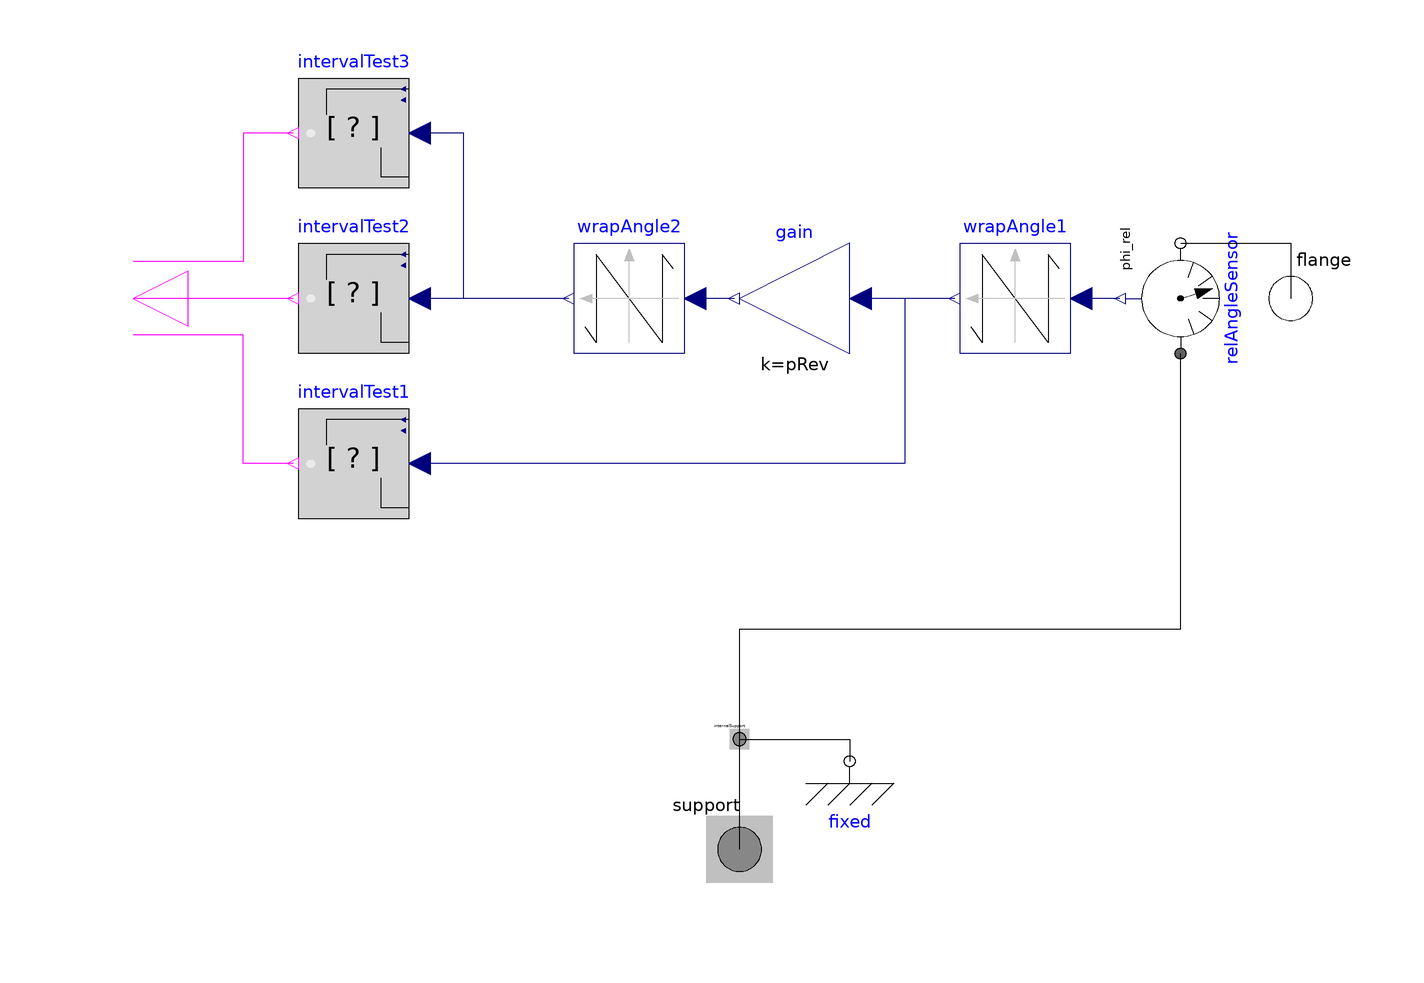

The Modelica model whose source follows is shown above as a component diagram (icons at their Placement, wires along their Line points).

model IncrementalEncoder "Incremental encoder"
  extends Modelica.Mechanics.Rotational.Interfaces.PartialOneFlangeAndSupport;
  import Modelica.Constants.pi;
  parameter Integer pRev(final min=1, start=128) "Pulses per revolution";
  Modelica.Blocks.Interfaces.BooleanOutput y[3] "Encoder signals"
    annotation (Placement(transformation(extent={{-100,-10},{-120,10}})));
  Modelica.Mechanics.Rotational.Sensors.RelAngleSensor relAngleSensor
    annotation (Placement(transformation(
        extent={{10,-10},{-10,10}},
        rotation=270,
        origin={80,0})));
  Modelica.Blocks.Math.WrapAngle wrapAngle1(positiveRange=true)
    annotation (Placement(transformation(extent={{60,-10},{40,10}})));
  Modelica.Blocks.Math.Gain gain(k=pRev)
    annotation (Placement(transformation(extent={{20,-10},{0,10}})));
  ToMSL.IntervalTest intervalTest1(
    constantLowerLimit=0,
    constantUpperLimit=2*pi/pRev/4,
    InsideInterval=true)
    annotation (Placement(transformation(extent={{-60,-40},{-80,-20}})));
  ToMSL.IntervalTest intervalTest2(
    constantLowerLimit=pi/2,
    constantUpperLimit=3*pi/2,
    InsideInterval=false)
    annotation (Placement(transformation(extent={{-60,-10},{-80,10}})));
  ToMSL.IntervalTest intervalTest3(
    constantLowerLimit=0,
    constantUpperLimit=pi,
    InsideInterval=true)
    annotation (Placement(transformation(extent={{-60,20},{-80,40}})));
  Modelica.Blocks.Math.WrapAngle wrapAngle2(positiveRange=true)
    annotation (Placement(transformation(extent={{-10,-10},{-30,10}})));
equation
  connect(relAngleSensor.flange_b, flange)
    annotation (Line(points={{80,10},{100,10},{100,0}}, color={0,0,0}));
  connect(internalSupport, relAngleSensor.flange_a) annotation (Line(points={{0,-80},
          {0,-60},{80,-60},{80,-10}}, color={0,0,0}));
  connect(relAngleSensor.phi_rel, wrapAngle1.u)
    annotation (Line(points={{69,0},{62,0}}, color={0,0,127}));
  connect(wrapAngle1.y, gain.u)
    annotation (Line(points={{39,0},{22,0}}, color={0,0,127}));
  connect(intervalTest2.y, y[2])
    annotation (Line(points={{-81,0},{-110,0}}, color={255,0,255}));
  connect(intervalTest3.y, y[3]) annotation (Line(points={{-81,30},{-90,30},{-90,
          6.66667},{-110,6.66667}}, color={255,0,255}));
  connect(intervalTest1.y, y[1]) annotation (Line(points={{-81,-30},{-90,-30},{-90,
          -6.66667},{-110,-6.66667}}, color={255,0,255}));
  connect(wrapAngle1.y, intervalTest1.u) annotation (Line(points={{39,0},{30,
          0},{30,-30},{-58,-30}}, color={0,0,127}));
  connect(gain.y, wrapAngle2.u)
    annotation (Line(points={{-1,0},{-8,0}}, color={0,0,127}));
  connect(wrapAngle2.y, intervalTest2.u)
    annotation (Line(points={{-31,0},{-58,0}}, color={0,0,127}));
  connect(wrapAngle2.y, intervalTest3.u) annotation (Line(points={{-31,0},{
          -50,0},{-50,30},{-58,30}}, color={0,0,127}));
  annotation (Icon(graphics={
        Line(points={{-70,0},{-100,0}}, color={95,95,95}),
        Line(points={{100,0},{70,0}}, color={95,95,95}),
        Text(
          extent={{-150,120},{150,80}},
          textColor={0,0,255},
          fillColor={255,255,255},
          textString="%name"),
        Ellipse(extent={{-80,80},{80,-80}}, lineColor={95,95,95},
          fillColor={215,215,215},
          fillPattern=FillPattern.Solid),
        Ellipse(extent={{-20,20},{20,-20}}, lineColor={95,95,95},
          fillColor={255,255,255},
          fillPattern=FillPattern.Solid),
        Line(points={{-80,-40},{-60,-40},{-60,-20},{-20,-20},{-20,-40},{20,
              -40},{20,-20},{60,-20},{60,-40},{80,-40}},
                                        color={0,0,0}),
        Line(points={{80,20},{40,20},{40,40},{0,40},{0,20},{-40,20},{-40,40},
              {-80,40},{-80,20}},      color={0,0,0})}),
                                            Documentation(info="<html>
<p>
This is a model of an incremental encoder.  
It senses the angle of the flange <code>phi</code> (w.r.t. the optional support), providing 3 Boolean signals:
</p>
<ul>
<li>0-track <code>y[1]</code> = 1 pulse per revolution with a length of <code>2*pi/(4*pRev)</code></li>
<li>A-track <code>y[2]</code> = <code>pRev</code> pulses per revolution</li>
<li>B-track <code>y[3]</code> = <code>pRev</code> pulses per revolution, displaced by <code>2*pi/(4*pRev)</code></li>
</ul>
<p>
It is used to measure angular velocity of electric drives, using block <a href=\"modelica://BLDC.Utilities.EncoderTimeSpan\">EncoderTimeSpan</a> 
or <a href=\"modelica://BLDC.Utilities.EncoderPulseCount\">EncoderPulseCount</a>.
</p>
</html>"));
end IncrementalEncoder;